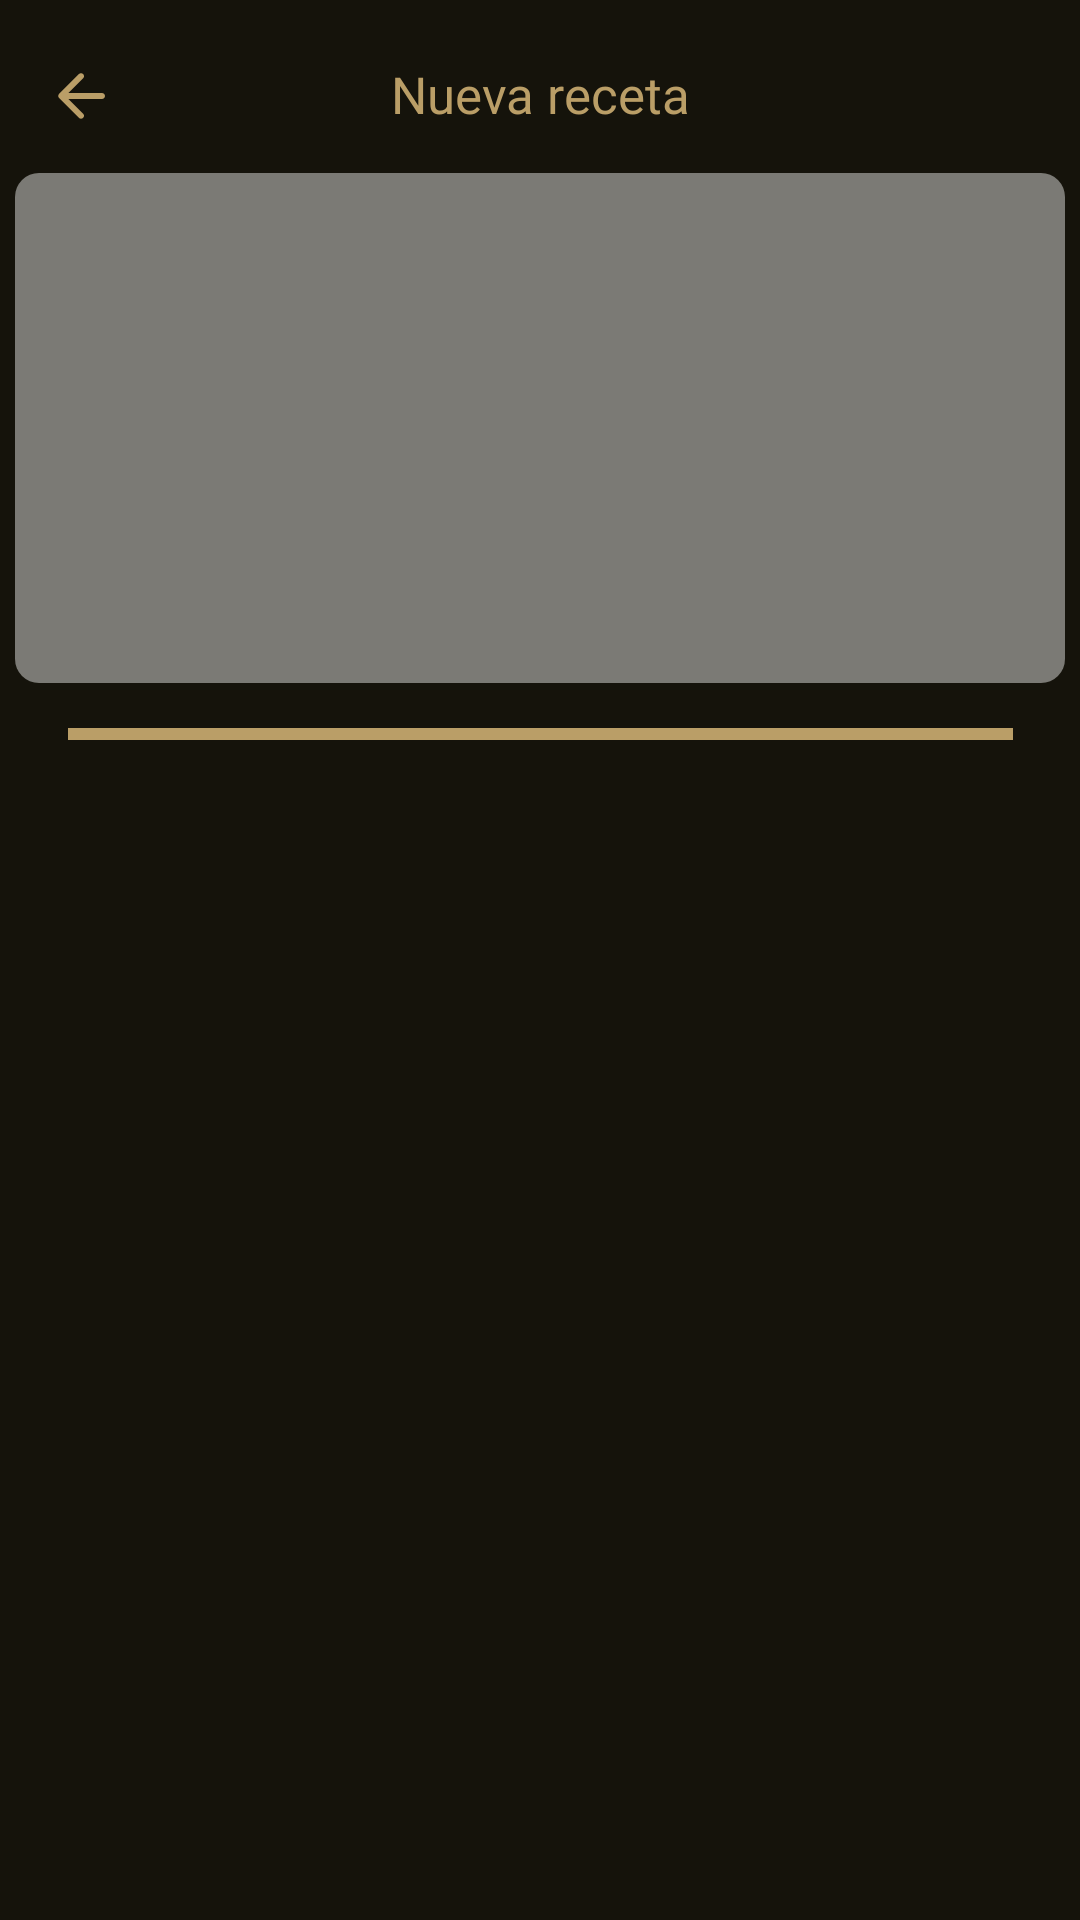

This screen was rendered from an Android layout file. Write that file and the resources it references.
<!-- AndroidManifest.xml: application theme Theme.EatIt -->
<!-- res/layout/activity_ver_receta.xml -->
<?xml version="1.0" encoding="utf-8"?>
<androidx.constraintlayout.widget.ConstraintLayout xmlns:android="http://schemas.android.com/apk/res/android"
    android:layout_width="match_parent"
    android:layout_height="match_parent"
    xmlns:app="http://schemas.android.com/apk/res-auto"
    android:background="@color/negroClaro">

    <androidx.appcompat.widget.AppCompatImageView
        android:id="@+id/img_back"
        android:layout_width="wrap_content"
        android:layout_height="wrap_content"
        android:layout_marginTop="20dp"
        app:layout_constraintStart_toStartOf="parent"
        android:layout_marginStart="15dp"
        app:layout_constraintTop_toTopOf="parent"
        android:src="@drawable/ic_arrow"/>

    <TextView
        android:id="@+id/recetas"
        android:layout_width="wrap_content"
        android:layout_height="wrap_content"
        android:layout_gravity="center_horizontal|center"
        android:fontFamily="@font/montserrat_medio"
        android:gravity="center"
        android:text="@string/activity_nombre_receta"
        android:textColor="@color/doradoClaro"
        android:textSize="17sp"
        android:layout_marginTop="20dp"
        app:layout_constraintEnd_toEndOf="parent"
        app:layout_constraintStart_toStartOf="parent"
        app:layout_constraintTop_toTopOf="parent" />

    <ImageView
        android:id="@+id/volumen_in"
        android:layout_width="25dp"
        android:layout_height="25dp"
        android:src="@drawable/volume_recipe"
        android:visibility="invisible"
        android:contentDescription="@string/activar_lector"
        app:layout_constraintBottom_toBottomOf="@+id/recetas"
        app:layout_constraintEnd_toEndOf="parent"
        app:layout_constraintStart_toEndOf="@+id/recetas"
        app:layout_constraintTop_toTopOf="@+id/recetas" />

    <ImageView
        android:id="@+id/volumen_out"
        android:layout_width="25dp"
        android:layout_height="25dp"
        android:src="@drawable/volume_recipe_out"
        android:visibility="invisible"
        android:contentDescription="@string/desactivar_lector"
        app:layout_constraintBottom_toBottomOf="@+id/recetas"
        app:layout_constraintEnd_toEndOf="parent"
        app:layout_constraintStart_toEndOf="@+id/recetas"
        app:layout_constraintTop_toTopOf="@+id/recetas" />

    <com.google.android.material.imageview.ShapeableImageView
        android:id="@+id/img_receta"
        android:layout_width="350dp"
        android:layout_height="170dp"
        android:layout_marginTop="15dp"
        android:adjustViewBounds="true"
        android:scaleType="centerCrop"
        android:src="@drawable/btn_login_disabled"
        app:layout_constraintEnd_toEndOf="parent"
        app:layout_constraintStart_toStartOf="parent"
        app:layout_constraintTop_toBottomOf="@id/recetas" />

    <LinearLayout
        android:id="@+id/linearLayout"
        android:layout_width="315dp"
        android:layout_height="4dp"
        android:layout_marginTop="15dp"
        android:background="@color/doradoClaro"
        android:orientation="horizontal"
        app:layout_constraintEnd_toEndOf="parent"
        app:layout_constraintStart_toStartOf="parent"
        app:layout_constraintTop_toBottomOf="@+id/img_receta" />

    <FrameLayout
        android:id="@+id/frame_info"
        android:layout_width="match_parent"
        android:layout_height="580dp"
        app:layout_constraintBottom_toBottomOf="parent"
        app:layout_constraintEnd_toEndOf="parent"
        app:layout_constraintStart_toStartOf="parent"
        app:layout_constraintTop_toBottomOf="@+id/linearLayout" />

</androidx.constraintlayout.widget.ConstraintLayout>
<!-- resources referenced by this layout -->
<resources>
  <color name="doradoClaro">#ba9e67</color>
  <color name="negroClaro">#15130b</color>
  <!-- drawable btn_login_disabled (drawable) -->
  <?xml version="1.0" encoding="utf-8"?>
  <shape xmlns:android="http://schemas.android.com/apk/res/android"
      android:shape="rectangle" >
      <corners android:radius="8dp" />
      <solid android:color="@color/grisClaro" />
  </shape>
  <!-- drawable ic_arrow (drawable) -->
  <vector android:autoMirrored="true" android:height="24dp"
      android:tint="#BA9E67" android:viewportHeight="24"
      android:viewportWidth="24" android:width="24dp" xmlns:android="http://schemas.android.com/apk/res/android">
      <path android:fillColor="@android:color/white" android:pathData="M19,11H7.83l4.88,-4.88c0.39,-0.39 0.39,-1.03 0,-1.42 -0.39,-0.39 -1.02,-0.39 -1.41,0l-6.59,6.59c-0.39,0.39 -0.39,1.02 0,1.41l6.59,6.59c0.39,0.39 1.02,0.39 1.41,0 0.39,-0.39 0.39,-1.02 0,-1.41L7.83,13H19c0.55,0 1,-0.45 1,-1s-0.45,-1 -1,-1z"/>
  </vector>
  <string name="activar_lector">ACTIVAR LECTOR</string>
  <string name="activity_nombre_receta">Nueva receta</string>
  <string name="desactivar_lector">DESACTIVAR LECTOR</string>
  <style name="Theme.EatIt" parent="Theme.MaterialComponents.DayNight.DarkActionBar">
          
          <item name="colorPrimary">@color/doradoClaro</item>
          <item name="colorPrimaryVariant">@color/doradoClaro</item>
          <item name="colorOnPrimary">@color/doradoClaro</item>
          
          <item name="colorSecondary">@color/doradoClaro</item>
          <item name="colorSecondaryVariant">@color/doradoClaro2</item>
          <item name="colorOnSecondary">@color/doradoClaro</item>
          
          <item name="android:statusBarColor">?attr/colorPrimaryVariant</item>
          
          <item name="windowActionBar">false</item>
          <item name="windowNoTitle">true</item>
      </style>
  <color name="grisClaro">#7b7a75</color>
  <color name="doradoClaro2">#aa905e</color>
</resources>
